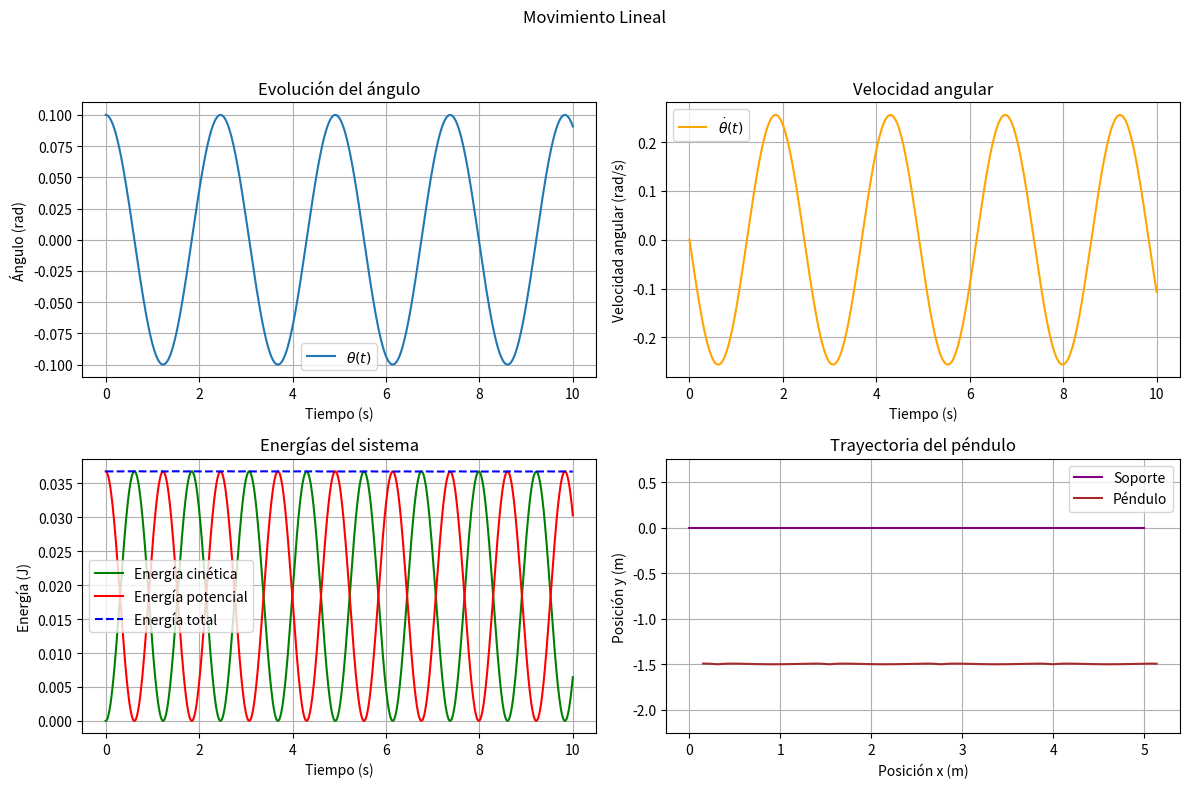
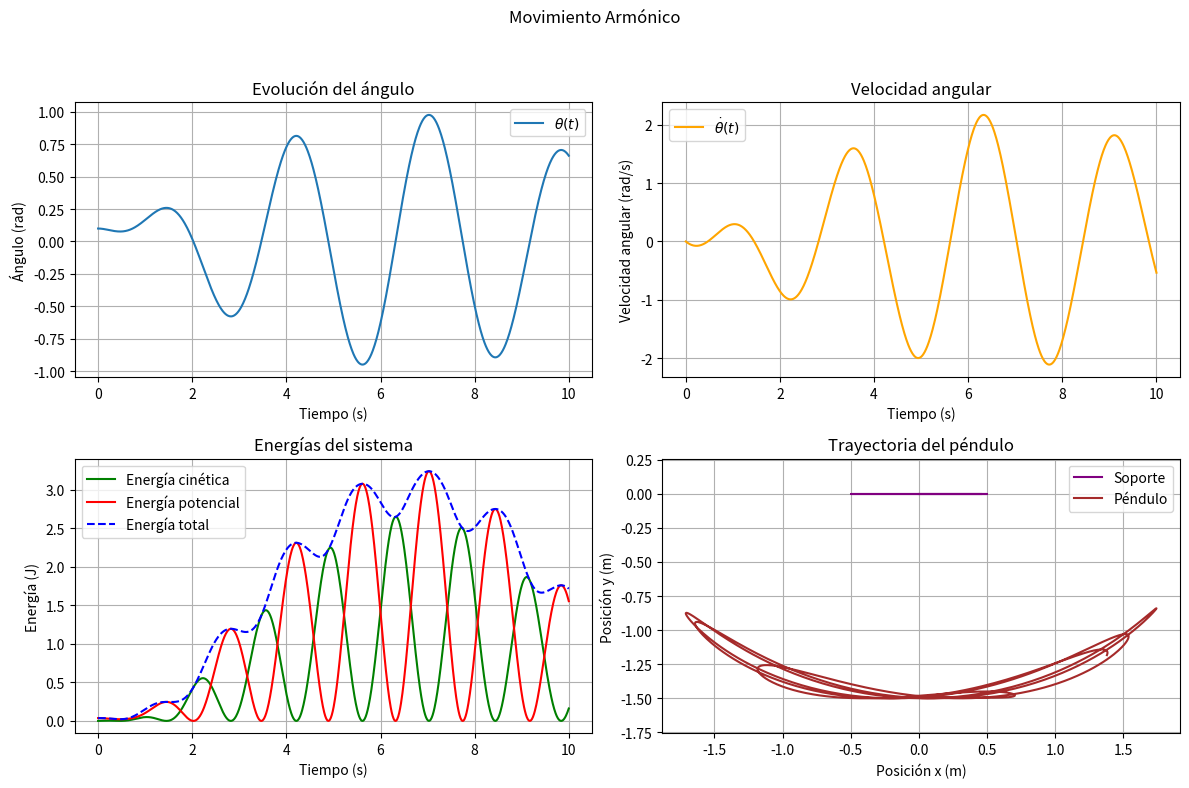

Write the Python code that produced these figures, in order.
import numpy as np
import matplotlib.pyplot as plt
from scipy.integrate import solve_ivp

# Parámetros del sistema
g = 9.81      # Gravedad (m/s^2)
m = 0.5       # Masa del péndulo (kg)
L = 1.5      # Longitud del péndulo (m)

# Ecuación diferencial para el caso general
def pendulum_motion(t, y, x_func, dx_func, ddx_func):
    theta, theta_dot = y  # y[0] = theta, y[1] = theta_dot
    x = x_func(t)
    dx = dx_func(t)
    ddx = ddx_func(t)
    theta_ddot = - (g / L) * np.sin(theta) - (ddx / L) * np.cos(theta)
    return [theta_dot, theta_ddot]

# Definición de los casos de movimiento de x(t)
def linear_x(t):
    v = 0.5  # Velocidad constante en x (m/s)
    return v * t

def dlinear_x(t):
    v = 0.5  # Velocidad constante en x (m/s)
    return v

def ddlinear_x(t):
    return 0  # Aceleración constante

def harmonic_x(t):
    A = 0.5  # Amplitud del movimiento armónico (m)
    omega = 2.0  # Frecuencia angular (rad/s)
    return A * np.sin(omega * t)

def dharmonic_x(t):
    A = 0.5  # Amplitud del movimiento armónico (m)
    omega = 2.0  # Frecuencia angular (rad/s)
    return A * omega * np.cos(omega * t)

def ddharmonic_x(t):
    A = 0.5  # Amplitud del movimiento armónico (m)
    omega = 2.0  # Frecuencia angular (rad/s)
    return -A * omega**2 * np.sin(omega * t)

# Parámetros comunes para la simulación
theta0 = 0.1  # Ángulo inicial (rad)
theta_dot0 = 0.0  # Velocidad angular inicial (rad/s)
y0 = [theta0, theta_dot0]

t_span = (0, 10)  # Intervalo de tiempo (s)
t_eval = np.linspace(t_span[0], t_span[1], 1000)  # Puntos de evaluación

# Resolver para ambos casos
solutions = {}

for case_name, funcs in {
    "Lineal": (linear_x, dlinear_x, ddlinear_x),
    "Armónico": (harmonic_x, dharmonic_x, ddharmonic_x),
}.items():
    x_func, dx_func, ddx_func = funcs
    sol = solve_ivp(pendulum_motion, t_span, y0, t_eval=t_eval, args=(x_func, dx_func, ddx_func))
    solutions[case_name] = sol

# Graficar resultados
for case_name, sol in solutions.items():
    t = sol.t
    theta = sol.y[0]
    theta_dot = sol.y[1]
    
    x_func, dx_func, _ = {
        "Lineal": (linear_x, dlinear_x, ddlinear_x),
        "Armónico": (harmonic_x, dharmonic_x, ddharmonic_x),
    }[case_name]
    
    x_anchor = x_func(t)
    dx_anchor = dx_func(t)
    
    # Posición del péndulo
    x_p = x_anchor + L * np.sin(theta)
    y_p = -L * np.cos(theta)
    
    # Energías
    kinetic_energy = 0.5 * m * (L * theta_dot)**2
    potential_energy = m * g * (y_p - y_p.min())
    total_energy = kinetic_energy + potential_energy
    
    # Graficar
    plt.figure(figsize=(12, 8))
    plt.suptitle(f"Movimiento {case_name}")
    
    # Ángulo vs tiempo
    plt.subplot(2, 2, 1)
    plt.plot(t, theta, label=r"$\theta(t)$")
    plt.xlabel("Tiempo (s)")
    plt.ylabel("Ángulo (rad)")
    plt.title("Evolución del ángulo")
    plt.legend()
    plt.grid()
    
    # Velocidad angular vs tiempo
    plt.subplot(2, 2, 2)
    plt.plot(t, theta_dot, label=r"$\dot{\theta}(t)$", color='orange')
    plt.xlabel("Tiempo (s)")
    plt.ylabel("Velocidad angular (rad/s)")
    plt.title("Velocidad angular")
    plt.legend()
    plt.grid()
    
    # Energías
    plt.subplot(2, 2, 3)
    plt.plot(t, kinetic_energy, label="Energía cinética", color='green')
    plt.plot(t, potential_energy, label="Energía potencial", color='red')
    plt.plot(t, total_energy, label="Energía total", color='blue', linestyle='--')
    plt.xlabel("Tiempo (s)")
    plt.ylabel("Energía (J)")
    plt.title("Energías del sistema")
    plt.legend()
    plt.grid()
    
    # Trayectoria del péndulo
    plt.subplot(2, 2, 4)
    plt.plot(x_anchor, np.zeros_like(x_anchor), label="Soporte", color='purple')
    plt.plot(x_p, y_p, label="Péndulo", color='brown')
    plt.xlabel("Posición x (m)")
    plt.ylabel("Posición y (m)")
    plt.title("Trayectoria del péndulo")
    plt.legend()
    plt.axis('equal')
    plt.grid()
    
    plt.tight_layout(rect=[0, 0, 1, 0.95])
    plt.show()